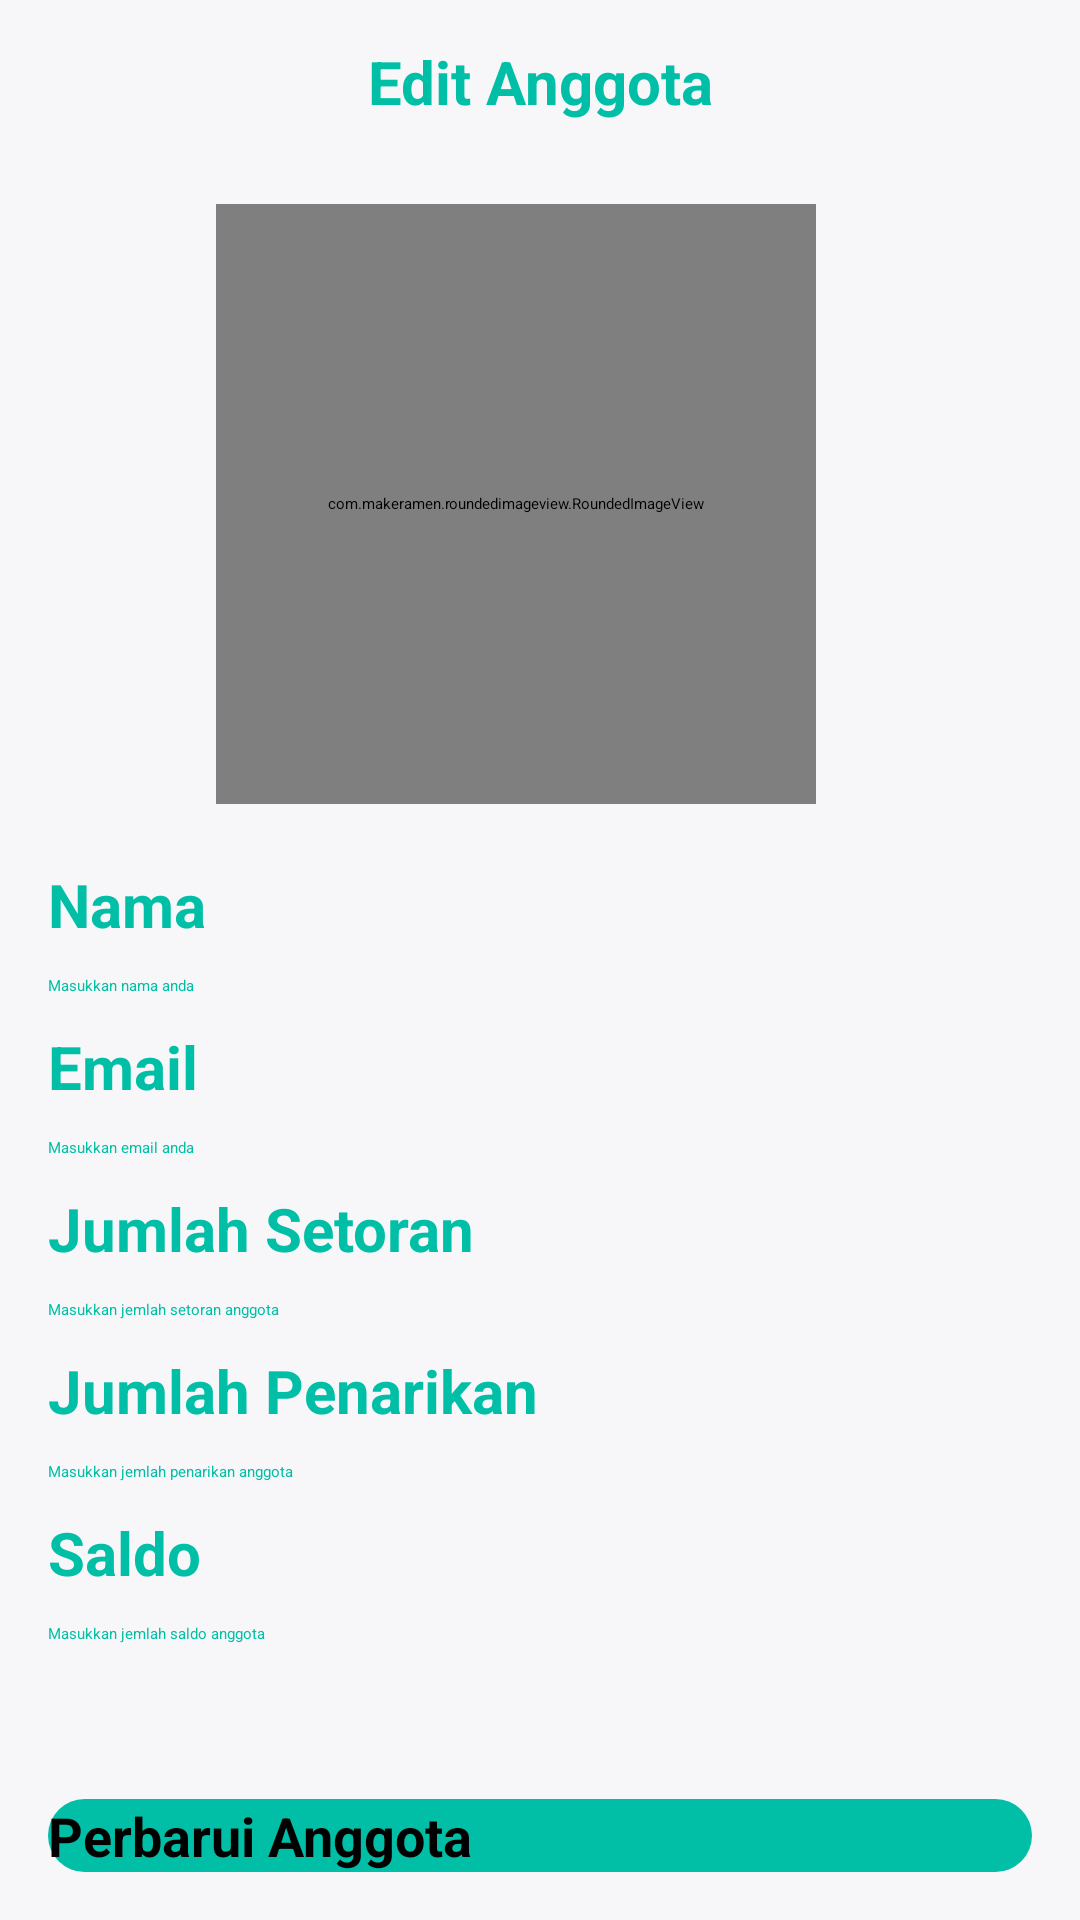

Reconstruct the res/layout file that produces this screen, plus the resources it refers to.
<!-- AndroidManifest.xml: application theme Theme.BankSampahMliriprowo -->
<!-- res/layout/activity_edit_daftar_anggota_admin.xml -->
<?xml version="1.0" encoding="utf-8"?>
<androidx.constraintlayout.widget.ConstraintLayout xmlns:android="http://schemas.android.com/apk/res/android"
    xmlns:app="http://schemas.android.com/apk/res-auto"
    xmlns:tools="http://schemas.android.com/tools"
    android:layout_width="match_parent"
    android:layout_height="match_parent"
    android:background="@color/background"
    tools:context=".admin.EditDaftarAnggotaAdminActivity">

    <TextView
        android:layout_width="match_parent"
        android:layout_height="wrap_content"
        android:text="Edit Anggota"
        android:textColor="@color/primary"
        android:textSize="20sp"
        android:textStyle="bold"
        android:gravity="center"
        app:layout_constraintBottom_toBottomOf="@+id/backButton"
        app:layout_constraintEnd_toEndOf="parent"
        app:layout_constraintStart_toEndOf="@+id/backButton"
        app:layout_constraintTop_toTopOf="@+id/backButton" />

    <androidx.appcompat.widget.AppCompatImageView
        android:id="@+id/backButton"
        android:layout_width="22dp"
        android:layout_height="22dp"
        android:layout_marginStart="8dp"
        android:layout_marginTop="16dp"
        android:src="@drawable/ic_close"
        android:tint="@color/dark_Red"
        app:layout_constraintStart_toStartOf="parent"
        app:layout_constraintTop_toTopOf="parent" />

    <ScrollView
        android:layout_width="match_parent"
        android:layout_height="0dp"
        android:layout_marginTop="20dp"
        android:layout_marginBottom="20dp"
        app:layout_constraintTop_toBottomOf="@id/backButton"
        app:layout_constraintBottom_toTopOf="@id/btnUpdate">

        <androidx.constraintlayout.widget.ConstraintLayout
            android:layout_width="match_parent"
            android:layout_height="wrap_content" >

            <com.makeramen.roundedimageview.RoundedImageView
                android:id="@+id/imageUser"
                android:layout_width="200dp"
                android:layout_height="200dp"
                android:layout_marginTop="10dp"
                android:background="@color/card_background"
                android:scaleType="centerCrop"
                app:layout_constraintEnd_toEndOf="parent"
                app:layout_constraintHorizontal_bias="0.45"
                app:layout_constraintStart_toStartOf="parent"
                app:layout_constraintTop_toTopOf="parent"
                app:riv_corner_radius="8dp" />

            <TextView
                android:id="@+id/textUsername"
                android:layout_width="match_parent"
                android:layout_height="wrap_content"
                android:layout_marginTop="20dp"
                android:layout_marginStart="16dp"
                android:text="@string/nama"
                android:textColor="@color/primary"
                android:textSize="20sp"
                android:textStyle="bold"
                android:gravity="left"
                app:layout_constraintEnd_toEndOf="parent"
                app:layout_constraintStart_toEndOf="parent"
                app:layout_constraintTop_toBottomOf="@id/imageUser" />

            <EditText
                android:id="@+id/etUsername"
                android:layout_width="0dp"
                android:layout_height="wrap_content"
                android:layout_marginTop="10dp"
                android:layout_marginStart="16dp"
                android:layout_marginEnd="16dp"
                android:lines="1"
                android:hint="Masukkan nama anda"
                android:enabled="false"
                android:textColor="@color/primary"
                android:inputType="text"
                app:layout_constraintTop_toBottomOf="@id/textUsername"
                app:layout_constraintStart_toStartOf="parent"
                app:layout_constraintEnd_toEndOf="parent"/>

            <TextView
                android:id="@+id/textEmail"
                android:layout_width="match_parent"
                android:layout_height="wrap_content"
                android:layout_marginTop="10dp"
                android:layout_marginStart="16dp"
                android:text="@string/email"
                android:textColor="@color/primary"
                android:textSize="20sp"
                android:textStyle="bold"
                android:gravity="left"
                app:layout_constraintEnd_toEndOf="parent"
                app:layout_constraintStart_toEndOf="parent"
                app:layout_constraintTop_toBottomOf="@id/etUsername" />

            <EditText
                android:id="@+id/etEmail"
                android:layout_width="0dp"
                android:layout_height="wrap_content"
                android:layout_marginTop="10dp"
                android:layout_marginStart="16dp"
                android:layout_marginEnd="16dp"
                android:lines="1"
                android:enabled="false"
                android:hint="Masukkan email anda"
                android:textColor="@color/primary"
                android:inputType="text"
                app:layout_constraintTop_toBottomOf="@id/textEmail"
                app:layout_constraintStart_toStartOf="parent"
                app:layout_constraintEnd_toEndOf="parent"/>

            <TextView
                android:id="@+id/textJumlahSetoran"
                android:layout_width="match_parent"
                android:layout_height="wrap_content"
                android:layout_marginTop="10dp"
                android:layout_marginStart="16dp"
                android:text="Jumlah Setoran"
                android:textColor="@color/primary"
                android:textSize="20sp"
                android:textStyle="bold"
                android:gravity="left"
                app:layout_constraintEnd_toEndOf="parent"
                app:layout_constraintStart_toEndOf="parent"
                app:layout_constraintTop_toBottomOf="@id/etEmail" />

            <EditText
                android:id="@+id/etJumlahSetoran"
                android:layout_width="0dp"
                android:layout_height="wrap_content"
                android:layout_marginTop="10dp"
                android:layout_marginStart="16dp"
                android:layout_marginEnd="16dp"
                android:lines="3"
                android:hint="Masukkan jemlah setoran anggota"
                android:textColor="@color/primary"
                android:inputType="text"
                app:layout_constraintTop_toBottomOf="@id/textJumlahSetoran"
                app:layout_constraintStart_toStartOf="parent"
                app:layout_constraintEnd_toEndOf="parent"/>

            <TextView
                android:id="@+id/textJumlahPenarikan"
                android:layout_width="match_parent"
                android:layout_height="wrap_content"
                android:layout_marginTop="10dp"
                android:layout_marginStart="16dp"
                android:text="Jumlah Penarikan"
                android:textColor="@color/primary"
                android:textSize="20sp"
                android:textStyle="bold"
                android:gravity="left"
                app:layout_constraintEnd_toEndOf="parent"
                app:layout_constraintStart_toEndOf="parent"
                app:layout_constraintTop_toBottomOf="@id/etJumlahSetoran" />

            <EditText
                android:id="@+id/etJumlahPenarikan"
                android:layout_width="0dp"
                android:layout_height="wrap_content"
                android:layout_marginTop="10dp"
                android:layout_marginStart="16dp"
                android:layout_marginEnd="16dp"
                android:lines="3"
                android:hint="Masukkan jemlah penarikan anggota"
                android:textColor="@color/primary"
                android:inputType="text"
                app:layout_constraintTop_toBottomOf="@id/textJumlahPenarikan"
                app:layout_constraintStart_toStartOf="parent"
                app:layout_constraintEnd_toEndOf="parent"/>

            <TextView
                android:id="@+id/textJumlahSaldo"
                android:layout_width="match_parent"
                android:layout_height="wrap_content"
                android:layout_marginTop="10dp"
                android:layout_marginStart="16dp"
                android:text="Saldo"
                android:textColor="@color/primary"
                android:textSize="20sp"
                android:textStyle="bold"
                android:gravity="left"
                app:layout_constraintEnd_toEndOf="parent"
                app:layout_constraintStart_toEndOf="parent"
                app:layout_constraintTop_toBottomOf="@id/etJumlahPenarikan" />

            <EditText
                android:id="@+id/etJumlahSaldo"
                android:layout_width="0dp"
                android:layout_height="wrap_content"
                android:layout_marginTop="10dp"
                android:layout_marginStart="16dp"
                android:layout_marginEnd="16dp"
                android:lines="3"
                android:hint="Masukkan jemlah saldo anggota"
                android:textColor="@color/primary"
                android:inputType="text"
                app:layout_constraintTop_toBottomOf="@id/textJumlahSaldo"
                app:layout_constraintStart_toStartOf="parent"
                app:layout_constraintEnd_toEndOf="parent"/>

        </androidx.constraintlayout.widget.ConstraintLayout>
    </ScrollView>

    <Button
        android:id="@+id/btnUpdate"
        android:layout_width="0dp"
        android:layout_height="wrap_content"
        android:layout_marginTop="8dp"
        android:layout_marginEnd="16dp"
        android:layout_marginStart="16dp"
        android:layout_marginBottom="16dp"
        android:background="@drawable/rounded_border2"
        android:text="@string/perbarui_anggota"
        android:textColor="@color/black"
        android:textStyle="bold"
        android:textSize="18sp"
        app:layout_constraintEnd_toEndOf="parent"
        app:layout_constraintStart_toStartOf="parent"
        app:layout_constraintBottom_toBottomOf="parent" />

</androidx.constraintlayout.widget.ConstraintLayout>
<!-- resources referenced by this layout -->
<resources>
  <color name="background">#F7F7FA</color>
  <color name="black">#000</color>
  <color name="card_background">#FFFFFF</color>
  <color name="dark_Red">#FFCC0000</color>
  <color name="primary">#00BFA6</color>
  <!-- drawable rounded_border2 (drawable) -->
  <?xml version="1.0" encoding="utf-8"?>
  <shape xmlns:android="http://schemas.android.com/apk/res/android">
  
      <solid
          android:color="@color/primary" />
      <corners android:radius="100dp" />
  
  </shape>
  <string name="email">Email</string>
  <string name="nama">Nama</string>
  <string name="perbarui_anggota">Perbarui Anggota</string>
  <style name="Theme.BankSampahMliriprowo" parent="Theme.MaterialComponents.DayNight.NoActionBar">
          <item name="colorPrimary">@color/primary</item>
          <item name="android:statusBarColor" tools:targetApi="l">@color/primary</item>
      </style>
</resources>
